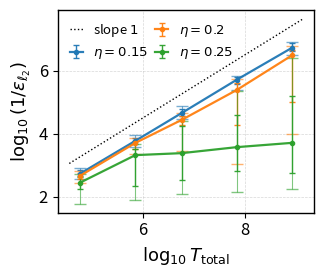

This figure's Python source:
import numpy as np
import matplotlib.pyplot as plt

# ---------------- data (as given) ----------------
data = {
#     '5p': {
#         "T_total": [5.759e+04,7.095e+05,5.787e+06,7.047e+07,8.545e+08],
#         "median":  [1.394e-03,1.312e-04,1.674e-05,1.569e-06,1.247e-07],
#         "p25":     [9.672e-04,8.931e-05,1.123e-05,1.069e-06,8.205e-08],
#         "p35":     [1.163e-03,1.066e-04,1.340e-05,1.279e-06,1.017e-07],
#         "p65":     [1.684e-03,1.729e-04,1.964e-05,1.861e-06,1.599e-07],
#         "p75":     [2.030e-03,1.974e-04,2.241e-05,2.156e-06,1.850e-07],
#     },
#   '10p': {
#         "T_total": [5.759e+04,7.095e+05,5.787e+06,7.047e+07,8.545e+08], 
#         "median":  [1.614e-03,1.446e-04,1.918e-05,1.622e-06,1.465e-07], 
#         "p25":     [1.044e-03,9.599e-05,1.368e-05,1.169e-06,9.299e-08],
#         "p35":     [1.233e-03,1.113e-04,1.551e-05,1.353e-06,1.138e-07],
#         "p65":     [2.035e-03,1.725e-04,2.488e-05,2.073e-06,1.741e-07],
#         "p75":     [2.449e-03,1.983e-04,2.988e-05,2.569e-06,2.081e-07],
#     },
  0.15: {
        "T_total": [5.759e+04,7.095e+05,5.787e+06,7.047e+07,8.545e+08],
        "median":  [1.882e-03,1.691e-04,2.209e-05,1.918e-06,1.862e-07],
        "p25":     [1.198e-03,1.079e-04,1.324e-05,1.425e-06,1.182e-07],
        "p35":     [1.485e-03,1.347e-04,1.688e-05,1.584e-06,1.343e-07],
        "p65":     [2.257e-03,2.121e-04,2.801e-05,2.680e-06,2.401e-07],
        "p75":     [2.707e-03,2.660e-04,3.442e-05,3.977e-06,3.189e-07],
    },
  0.2: {
        "T_total": [5.759e+04,7.095e+05,5.787e+06,7.047e+07,8.545e+08],
        "median":  [2.205e-03,1.972e-04,3.650e-05,4.067e-06,3.238e-07],
        "p25":     [1.527e-03,1.341e-04,2.132e-05,1.864e-06,1.666e-07],
        "p35":     [1.776e-03,1.663e-04,2.676e-05,2.463e-06,2.182e-07],
        "p65":     [2.782e-03,3.188e-04,5.469e-05,5.317e-05,9.665e-06],
        "p75":     [3.836e-03,4.314e-04,3.581e-04,9.350e-04,1.038e-04],
    },
  0.25: {
        "T_total": [5.759e+04,7.095e+05,5.787e+06,7.047e+07,8.545e+08],
        "median":  [3.637e-03,4.816e-04,4.167e-04,2.685e-04,1.962e-04],
        "p25":     [1.942e-03,2.201e-04,3.908e-05,4.341e-06,3.861e-07],
        "p35":     [2.344e-03,3.078e-04,5.840e-05,2.486e-05,6.254e-06],
        "p65":     [5.863e-03,4.729e-03,3.075e-03,1.560e-03,1.771e-03],
        "p75":     [1.666e-02,1.298e-02,8.234e-03,7.089e-03,5.580e-03],
    },
}

# ---------------- helpers ----------------
def y_and_errors(med, p35, p65, p25=None, p75=None):
    med = np.asarray(med, float)
    p35 = np.asarray(p35, float)
    p65 = np.asarray(p65, float)

    lo_box = np.minimum(p35, p65)
    hi_box = np.maximum(p35, p65)

    y = np.log10(1.0 / med)
    y_upper_box = np.log10(1.0 / lo_box) - y
    y_lower_box = y - np.log10(1.0 / hi_box)
    yerr_box = np.vstack([y_lower_box, y_upper_box])

    yerr_whisk = None
    if p25 is not None and p75 is not None:
        p25 = np.asarray(p25, float)
        p75 = np.asarray(p75, float)
        lo_w = np.minimum(p25, p75)
        hi_w = np.maximum(p25, p75)
        y_upper_w = np.log10(1.0 / lo_w) - y
        y_lower_w = y - np.log10(1.0 / hi_w)
        yerr_whisk = np.vstack([y_lower_w, y_upper_w])
    return y, yerr_box, yerr_whisk

# ---------------- PRL-ish style ----------------
plt.rcParams.update({
    "figure.dpi": 300,
    "savefig.dpi": 600,
    "font.size": 12,          # base font
    "axes.labelsize": 13,     # x/y labels
    "xtick.labelsize": 12,    # tick labels
    "ytick.labelsize": 12,
    "legend.fontsize": 9.5,    # legend
    "lines.linewidth": 1.6,   # thicker lines
    "axes.linewidth": 1.0,
    "mathtext.default": "it",
})

# PRL single-column width ~3.37 in
fig = plt.figure(figsize=(3.37, 2.9))
ax = fig.gca()

# ---------------- plot ----------------
for nu, d in sorted(data.items()):
    T_total = np.asarray(d["T_total"], float)
    med     = np.asarray(d["median"], float)
    p35     = np.asarray(d["p35"], float)
    p65     = np.asarray(d["p65"], float)
    p25     = np.asarray(d["p25"], float)
    p75     = np.asarray(d["p75"], float)

    x = np.log10(T_total)
    y, yerr_box, yerr_whisk = y_and_errors(med, p35, p65, p25, p75)

    line = ax.errorbar(
        x, y, yerr=yerr_box, fmt='o-', markersize=3, capsize=2.5,
        elinewidth=1.0, alpha=0.95, label=rf'$\eta={nu}$'
    )
    color = line[0].get_color()
    ax.errorbar(
        x, y, yerr=yerr_whisk, fmt='none',
        ecolor=color, elinewidth=0.8, alpha=0.6, capsize=4
    )

# dotted slope-1 guide (any intercept)
x1, x2 = ax.get_xlim()
b = -1.5
ax.plot([x1, x2], [x1 + b, x2 + b], ':', color='k', linewidth=1.0, label='slope $1$')

# math axis labels
ax.set_xlabel(r'$\log_{10} T_{\mathrm{total}}$')
ax.set_ylabel(r'$\log_{10}(1/\epsilon_{\ell_2})$')

ax.grid(True, linestyle='--', linewidth=0.5, alpha=0.5)
ax.legend(ncol=2, frameon=False, handlelength=1.0, columnspacing=0.5)

fig.tight_layout()
plt.show()

# To save for submission:
# fig.savefig("prl_single_column_plot.pdf", bbox_inches="tight")
# fig.savefig("prl_single_column_plot.png", bbox_inches="tight")
